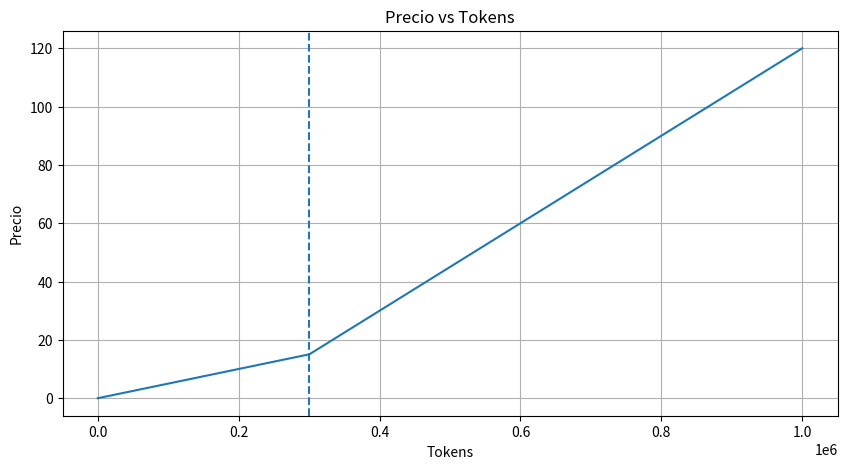

Generate this figure with matplotlib:
import numpy as np
import matplotlib.pyplot as plt

# Crear lista de tokens
tokens = list(range(1_000_000))

# Lista para almacenar precios
precio = []

for t in tokens:
    # Primera recta: de 0 a 300k
    if t <= 300_000:
        y = 0.00005 * t  # pendiente menor
    else:
        # Segunda recta: continúa desde 300k con mayor pendiente
        y_300k = 0.00005 * 300_000
        y = y_300k + 0.00015 * (t - 300_000)

    precio.append(y)

# Graficar
plt.figure(figsize=(10, 5))
plt.plot(tokens, precio)

# Línea vertical opcional para marcar el cambio
plt.axvline(x=300_000, linestyle='--')

plt.xlabel("Tokens")
plt.ylabel("Precio")
plt.title("Precio vs Tokens")
plt.grid(True)

plt.show()
